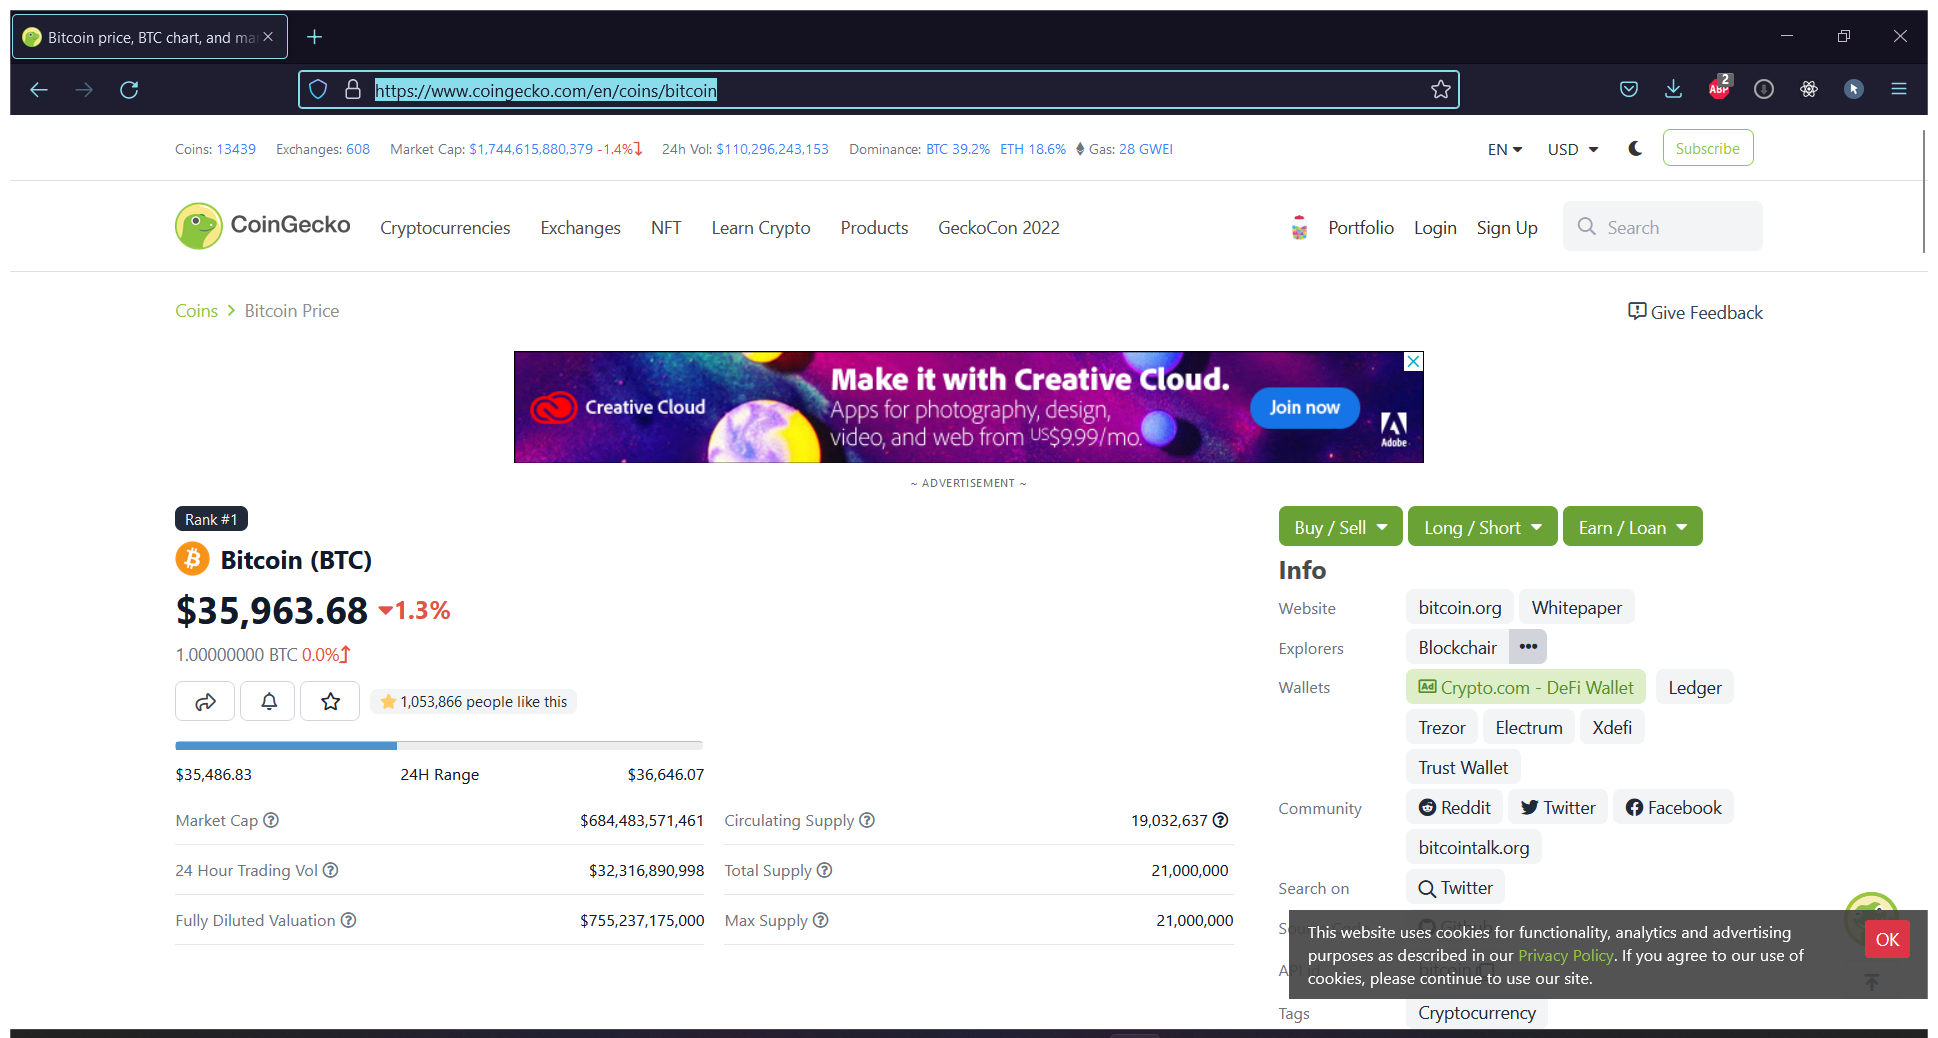
Workflow: Flowchart

Step 1 [then]: Use Browser Firefox: Bitcoin price, BTC chart, and market cap | CoinGecko (firefox.exe)

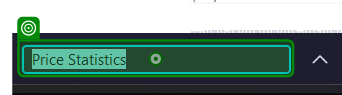
Step 2 [then]: type "Price Statistics" into 'Price Statistics'

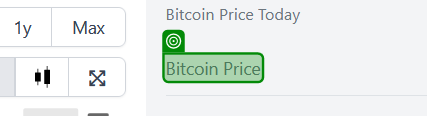
Step 3: get-text

Step 4 [then]: Use Browser Firefox: Bitcoin price, BTC chart, and market cap | CoinGecko (firefox.exe) (same screen as step 1)

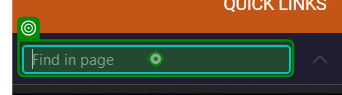
Step 5 [then]: type "Price Information" into 'edit  Find in page'

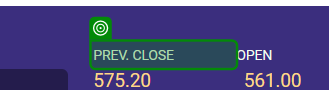
Step 6: get-text

Step 7: type "Trade Information" into 'edit  Find in page' (same screen as step 5)

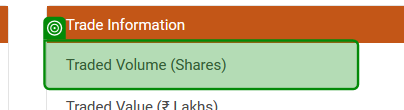
Step 8: get-text